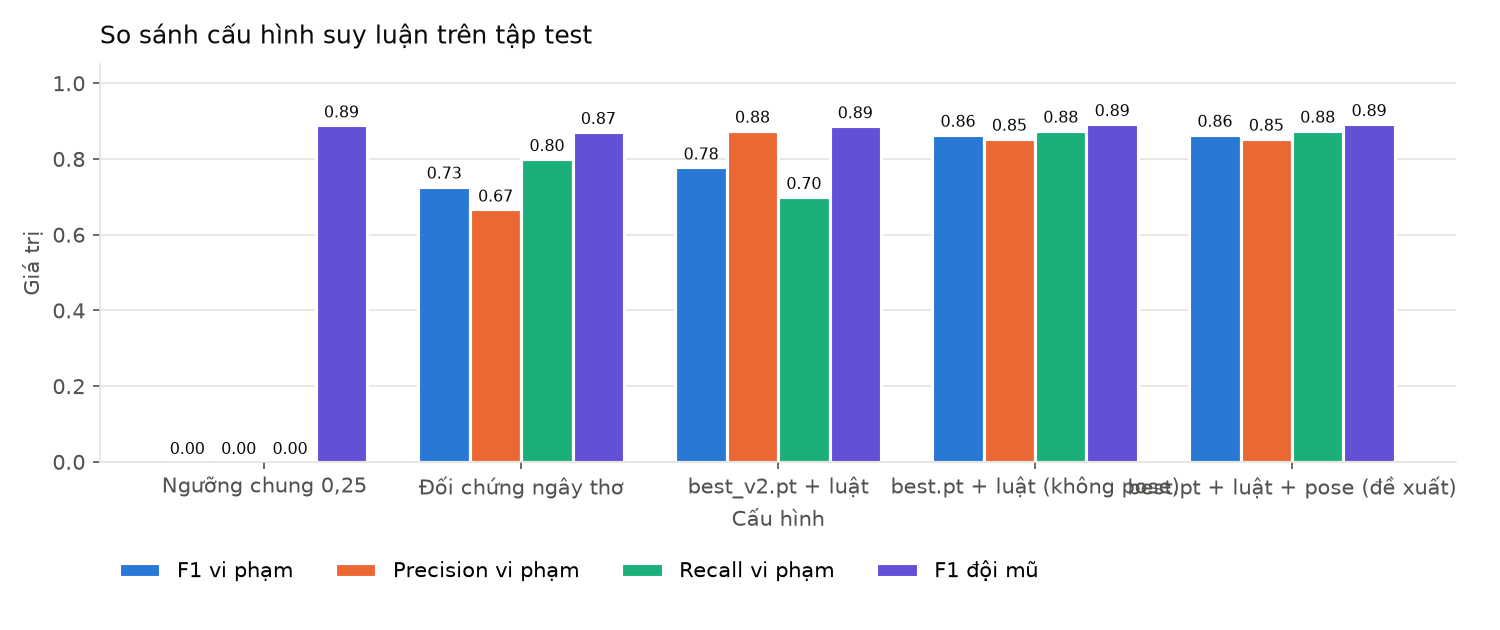

The data file committed next to this chart (first rows):
config, violation_precision, violation_recall, violation_f1, helmet_precision, helmet_recall, helmet_f1, unknown_rate, decided_accuracy
Ngưỡng chung 0,25, , 0.0, , 0.8805, 0.8974, 0.8889, 0.2667, 1.0
Đối chứng ngây thơ, 0.6667, 0.8, 0.7273, 0.8528, 0.891, 0.8715, 0.0, 0.9661
best_v2.pt + luật, 0.875, 0.7, 0.7778, 0.8954, 0.8782, 0.8867, 0.1122, 0.9763
best.pt + luật (không pose), 0.8537, 0.875, 0.8642, 0.8812, 0.9038, 0.8924, 0.0612, 0.9832
best.pt + luật + pose (đề xuất), 0.8537, 0.875, 0.8642, 0.8812, 0.9038, 0.8924, 0.0612, 0.9832
